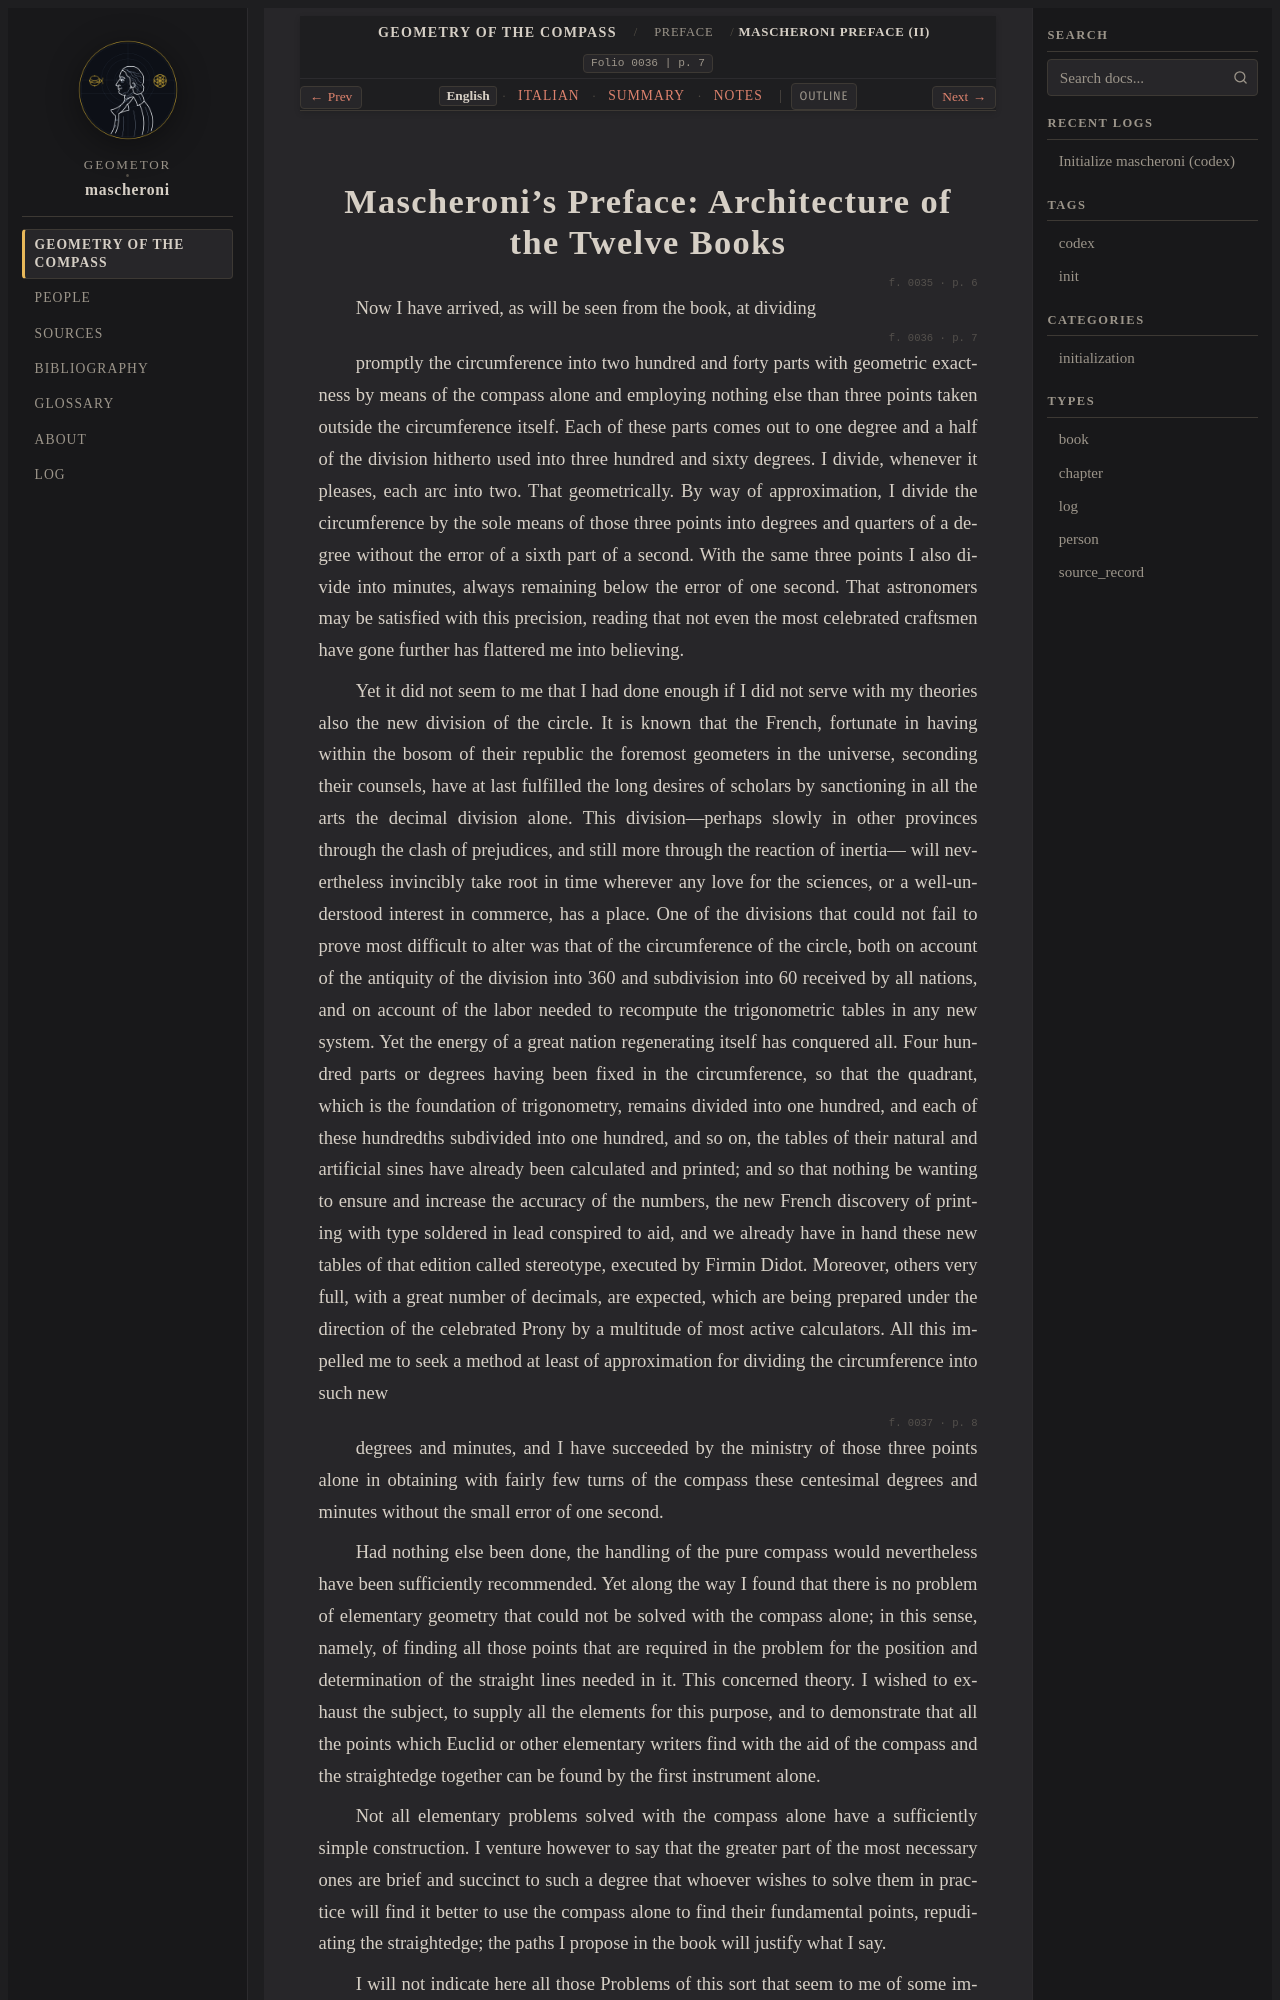

repository: geometor/mascheroni · page: geometria_del_compasso/00-preface/06-mascheroni-preface-ii/index.html · generator: sphinx

:order: 6
:layout: book
:title: Mascheroni's Preface: Architecture of the Twelve Books
:nav_title: Mascheroni Preface (II)
:breadcrumb_title: Mascheroni Preface (II)
:folio: 0036
:page: 7
:tracks: English: index | Italian: it | Summary: summary | Notes: notes

.. _mascheroni-00-preface-06-mascheroni-preface-ii-en:
